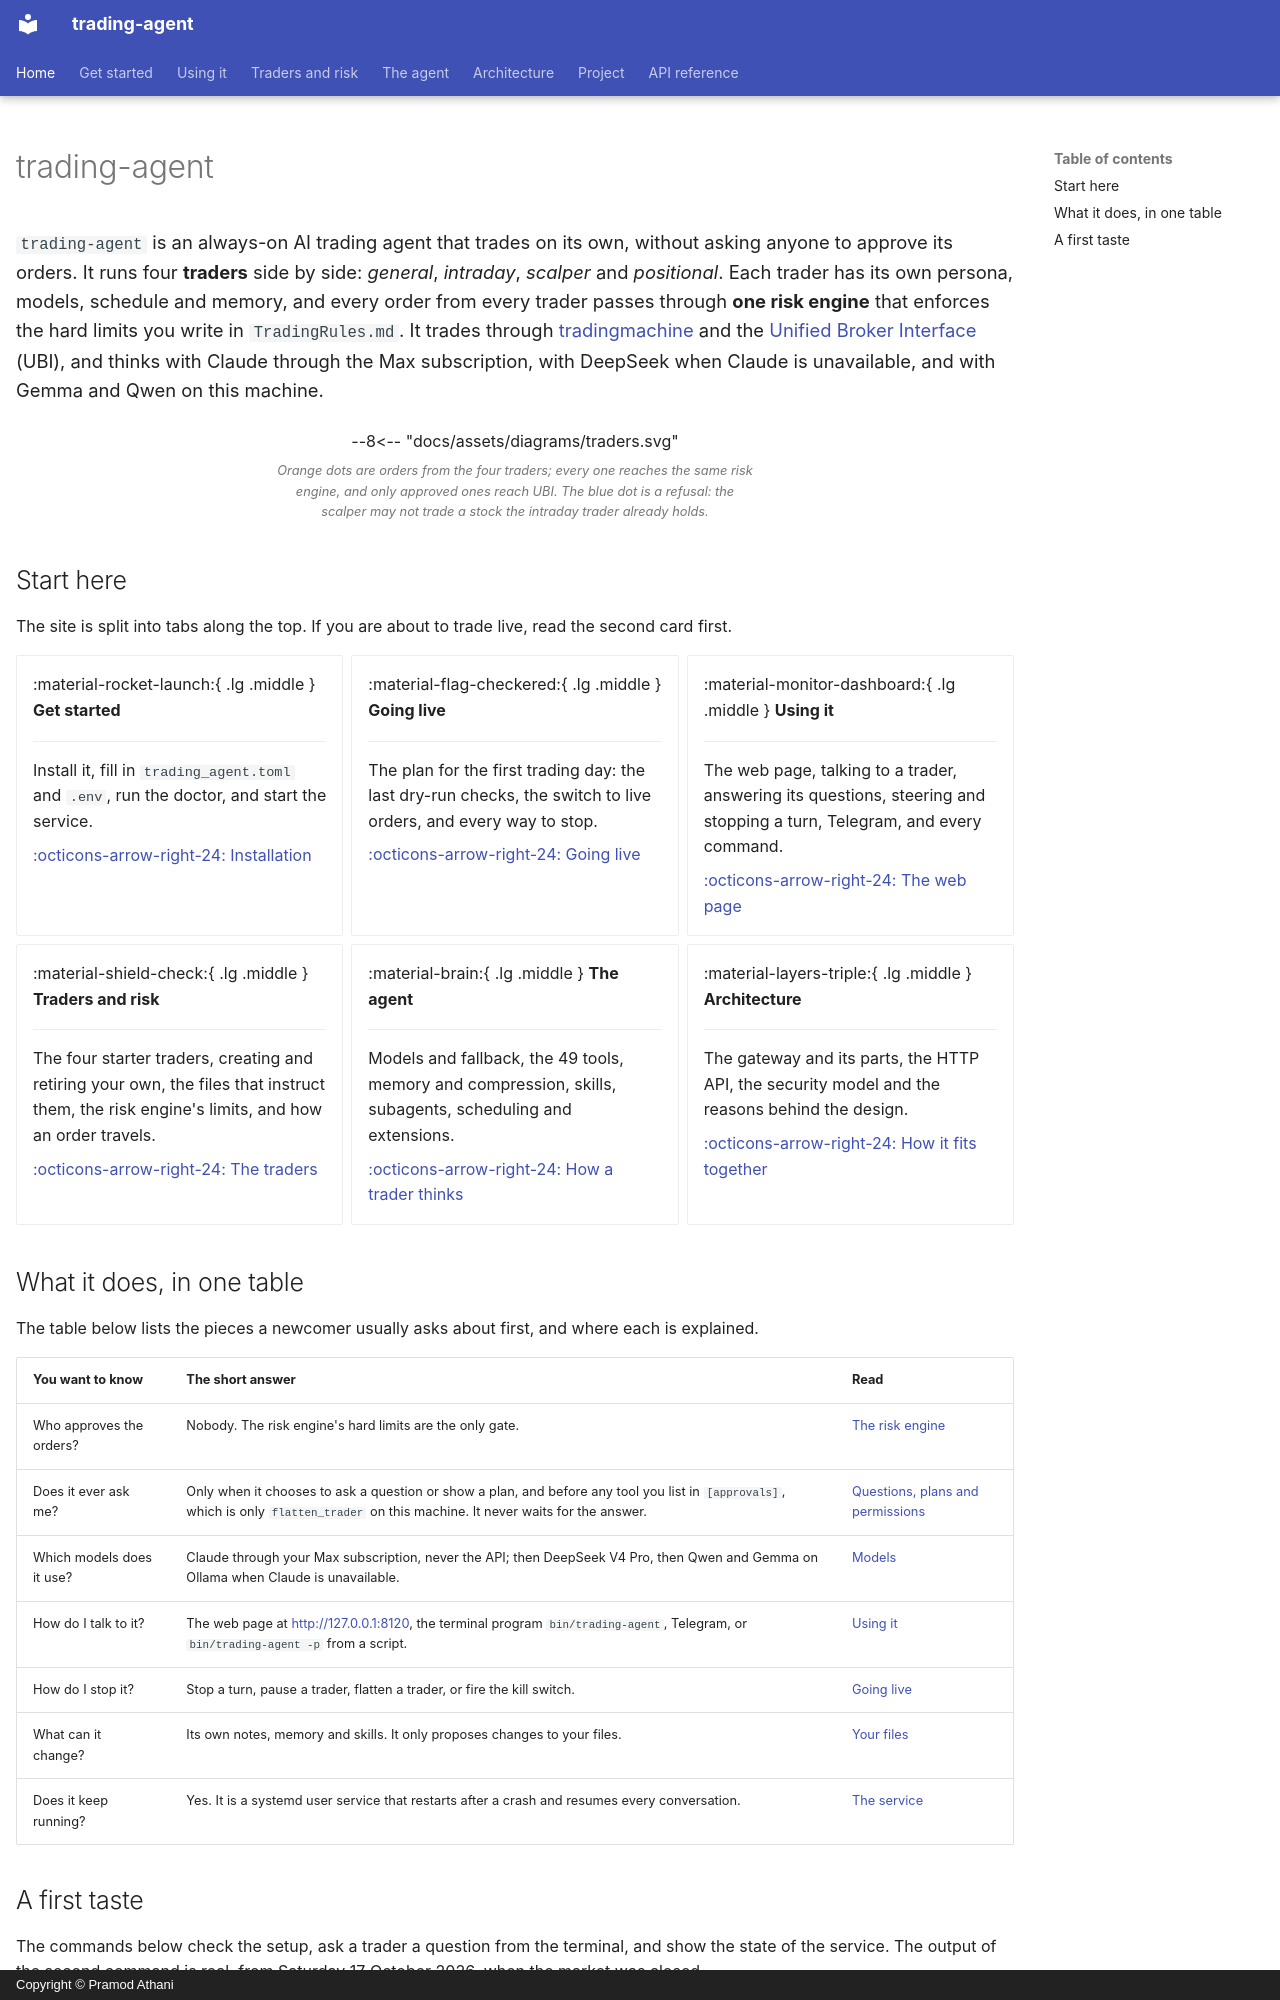

repository: pramodathani/trading-agent · page: index.html · generator: mkdocs · copyright: Copyright © Pramod Athani

---
hide:
  - navigation
---

# trading-agent

<div class="hero" markdown>

<p class="lead"><code>trading-agent</code> is an always-on AI trading agent that trades on its own, without asking anyone to approve its orders. It runs four <strong>traders</strong> side by side: <em>general</em>, <em>intraday</em>, <em>scalper</em> and <em>positional</em>. Each trader has its own persona, models, schedule and memory, and every order from every trader passes through <strong>one risk engine</strong> that enforces the hard limits you write in <code>TradingRules.md</code>. It trades through <a href="https://pramodathani.github.io/tradingmachine/">tradingmachine</a> and the <a href="https://pramodathani.github.io/unified_broker_interface/">Unified Broker Interface</a> (UBI), and thinks with Claude through the Max subscription, with DeepSeek when Claude is unavailable, and with Gemma and Qwen on this machine.</p>

</div>

<figure class="diagram">
--8<-- "docs/assets/diagrams/traders.svg"
<figcaption>Orange dots are orders from the four traders; every one reaches the same risk engine, and only approved ones reach UBI. The blue dot is a refusal: the scalper may not trade a stock the intraday trader already holds.</figcaption>
</figure>

## Start here

The site is split into tabs along the top. If you are about to trade live, read the second card first.

<div class="grid cards" markdown>

-   :material-rocket-launch:{ .lg .middle } **Get started**

    ---

    Install it, fill in `trading_agent.toml` and `.env`, run the doctor, and start the service.

    [:octicons-arrow-right-24: Installation](get-started/index.md)

-   :material-flag-checkered:{ .lg .middle } **Going live**

    ---

    The plan for the first trading day: the last dry-run checks, the switch to live orders, and every way to stop.

    [:octicons-arrow-right-24: Going live](going_live.md)

-   :material-monitor-dashboard:{ .lg .middle } **Using it**

    ---

    The web page, talking to a trader, answering its questions, steering and stopping a turn, Telegram, and every command.

    [:octicons-arrow-right-24: The web page](using/index.md)

-   :material-shield-check:{ .lg .middle } **Traders and risk**

    ---

    The four starter traders, creating and retiring your own, the files that instruct them, the risk engine's limits, and how an order travels.

    [:octicons-arrow-right-24: The traders](traders/index.md)

-   :material-brain:{ .lg .middle } **The agent**

    ---

    Models and fallback, the 49 tools, memory and compression, skills, subagents, scheduling and extensions.

    [:octicons-arrow-right-24: How a trader thinks](agent/index.md)

-   :material-layers-triple:{ .lg .middle } **Architecture**

    ---

    The gateway and its parts, the HTTP API, the security model and the reasons behind the design.

    [:octicons-arrow-right-24: How it fits together](architecture/index.md)

</div>
